Image classification data set "dataset" (hnky/dataset-lego-figures on GitHub). Class labels (43): Simpsons Apu Nahasapeemapetilon LEGO figure, Simpsons Bart Simpson LEGO figure, Simpsons Chief Wiggum LEGO figure, Simpsons Dr Hibbert LEGO figure, Simpsons Grandpa Simpson LEGO figure, Simpsons Homer Simpson LEGO figure, Simpsons Itchy LEGO figure, simpsons krusty the clown, Simpsons Lisa Simpson LEGO figure, Simpsons Maggie Simpson LEGO figure, Simpsons Marge Simpson LEGO figure, simpsons milhouse van houten, Simpsons Mr Burns LEGO figure, Simpsons Ned Flanders LEGO figure, Simpsons Nelson Muntz LEGO figure, Simpsons Ralph Wiggum LEGO figure, Simpsons Snowball LEGO figure, Star Wars Ackbar LEGO figure, starwars boba fett, Star Wars C-3PO LEGO figure, starwars emperor palpatine, starwars general grievous, starwars jar jar binks, starwars kit fisto, starwars luke skywalker, starwars mace windu, Star Wars R3-M2 LEGO figure, Star Wars Yoda LEGO figure, superhero Aquaman LEGO figure, superhero Bat-Mite LEGO figure, superhero Batman LEGO figure, superhero Bumblebee LEGO figure, superhero Cyborg LEGO figure, superhero Green Lantern LEGO figure, superhero Huntress LEGO figure, superhero Metamorpho LEGO figure, superhero Mister Miracle LEGO figure, superhero Sinestro LEGO figure, superhero Stargirl LEGO figure, superhero The Cheetah LEGO figure, superhero The Flash LEGO figure, superhero The Joker LEGO figure, superhero Wonder Woman LEGO figure.

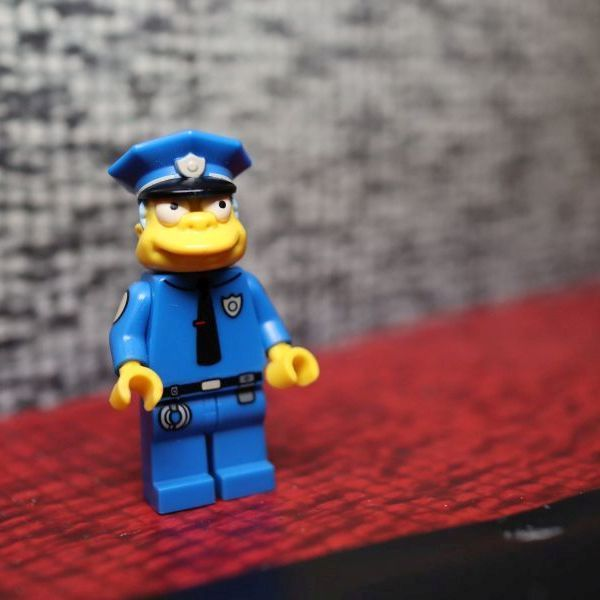
Label: Simpsons Chief Wiggum LEGO figure

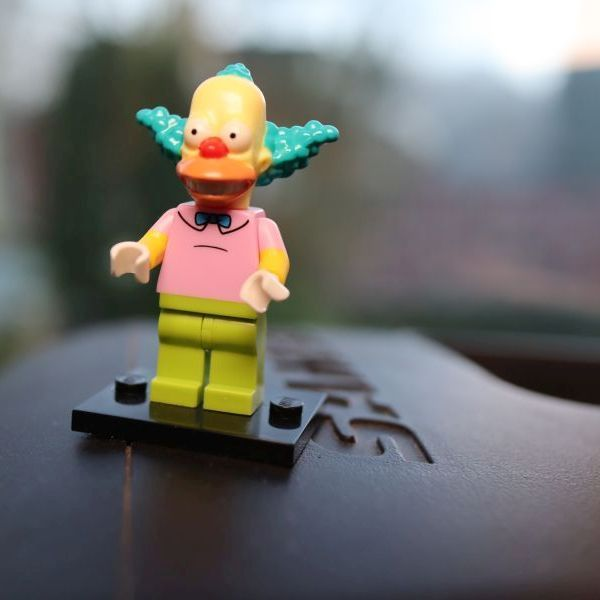
Label: simpsons krusty the clown

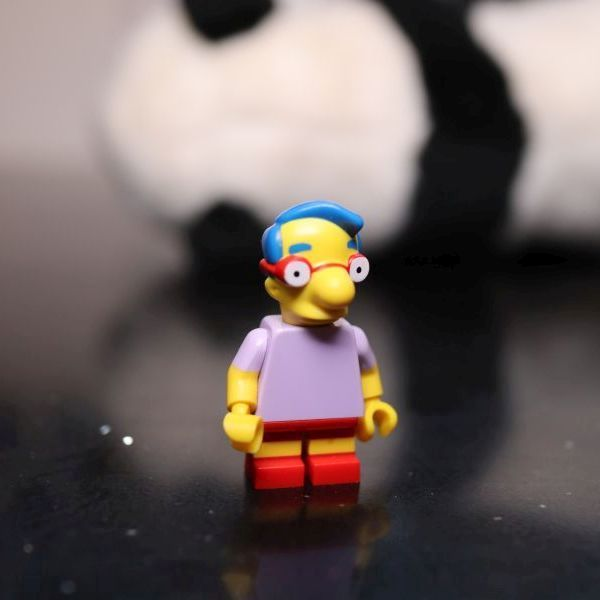
Label: simpsons milhouse van houten

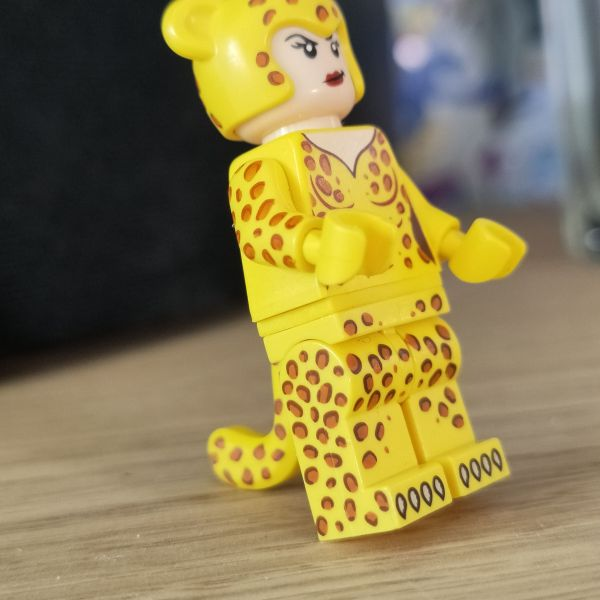
Label: superhero The Cheetah LEGO figure

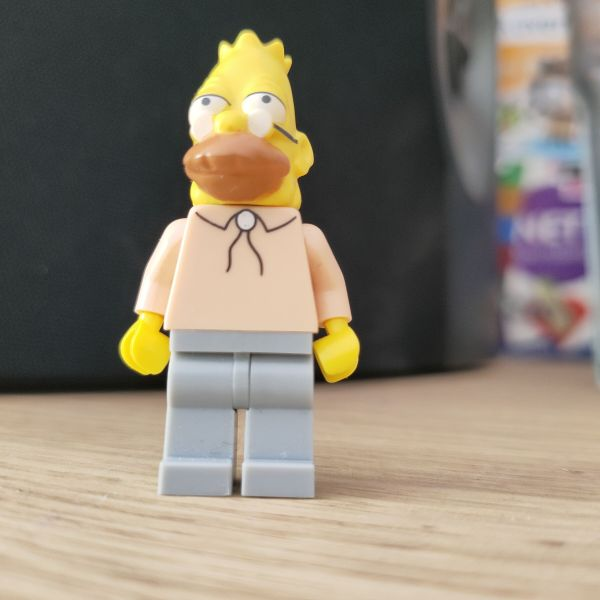
Label: Simpsons Grandpa Simpson LEGO figure

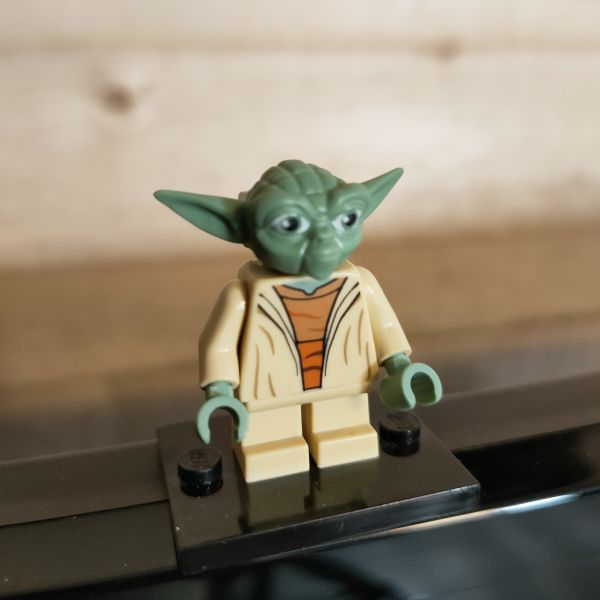
Label: Star Wars Yoda LEGO figure
